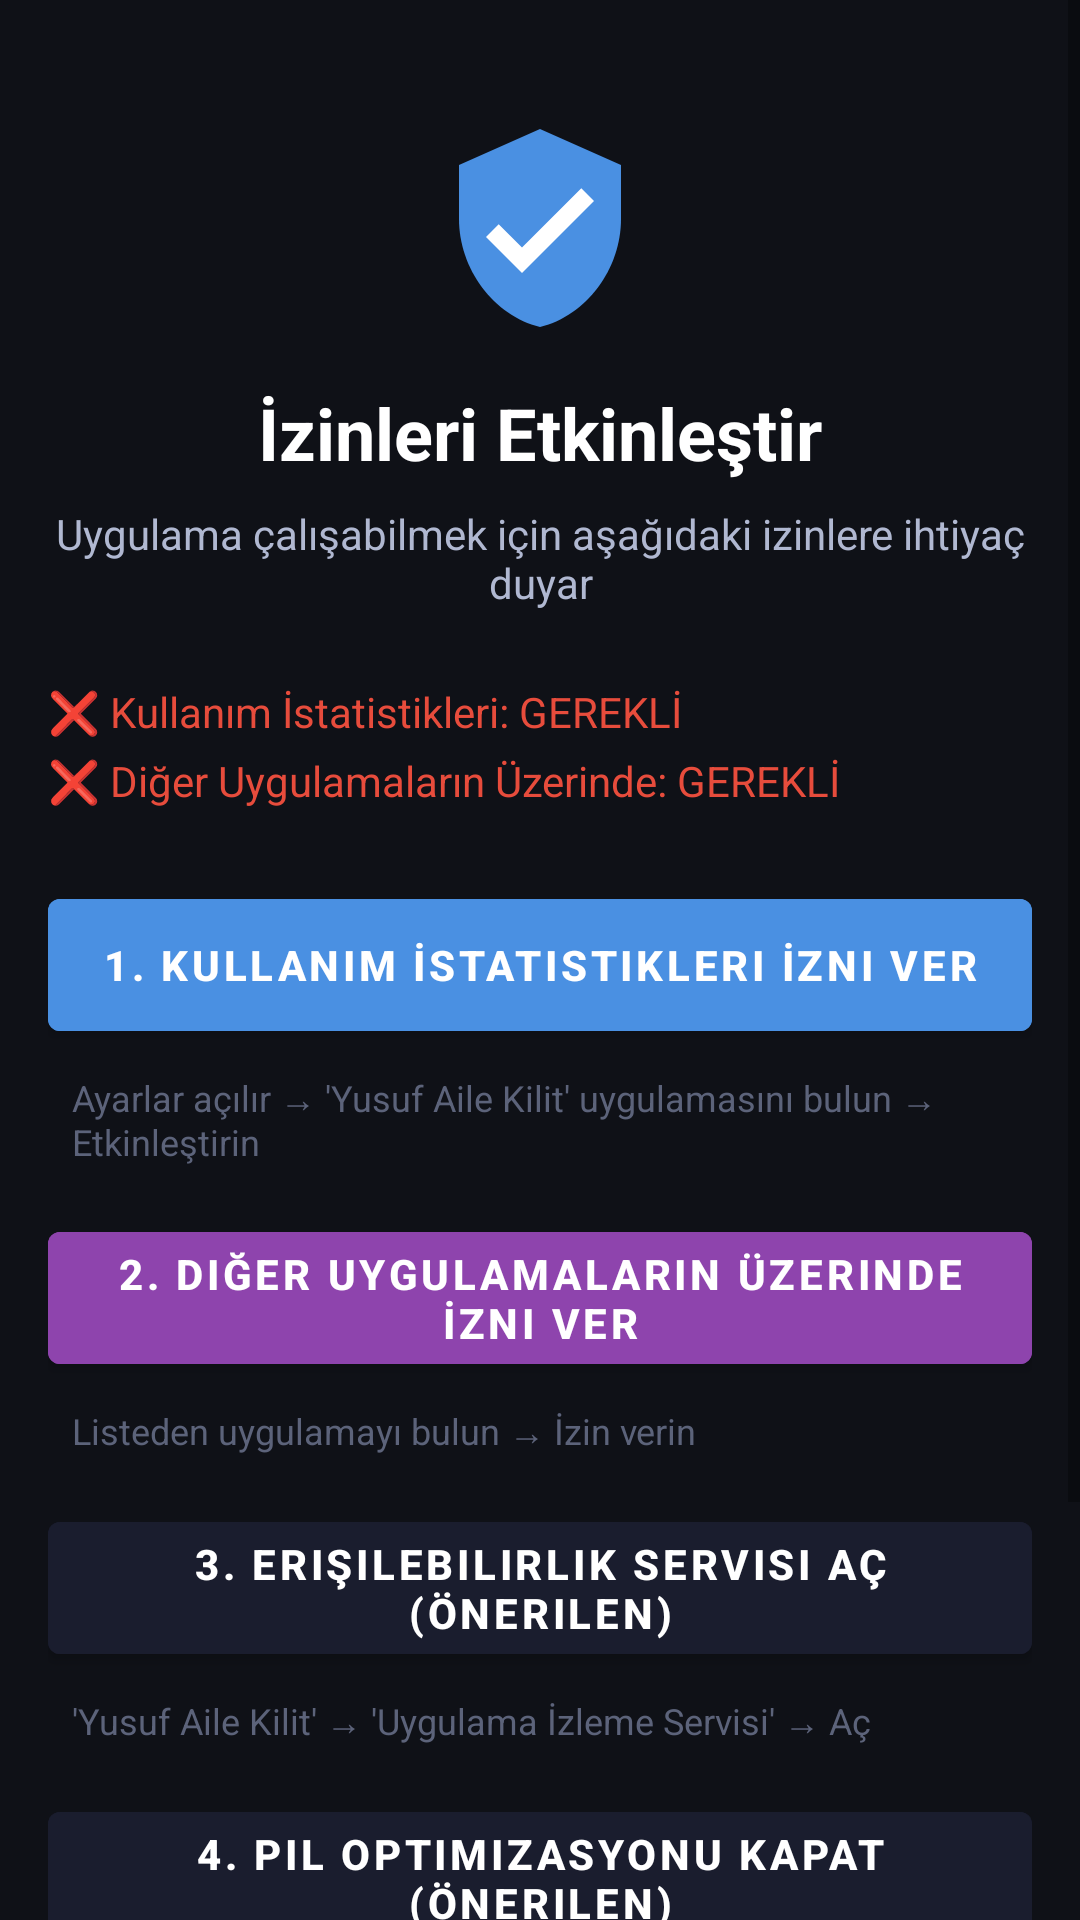

Layout XML and referenced resources for this Android screen:
<!-- AndroidManifest.xml: application theme Theme.YusufAileKilit -->
<!-- res/layout/activity_permissions.xml -->
<?xml version="1.0" encoding="utf-8"?>
<ScrollView xmlns:android="http://schemas.android.com/apk/res/android"
    xmlns:app="http://schemas.android.com/apk/res-auto"
    android:layout_width="match_parent"
    android:layout_height="match_parent"
    android:background="@color/bg_dark">

    <LinearLayout
        android:layout_width="match_parent"
        android:layout_height="wrap_content"
        android:orientation="vertical"
        android:padding="16dp">

        <ImageView android:layout_width="72dp" android:layout_height="72dp"
            android:src="@drawable/ic_shield" android:layout_gravity="center"
            android:layout_marginTop="24dp" android:layout_marginBottom="16dp"/>

        <TextView android:layout_width="match_parent" android:layout_height="wrap_content"
            android:text="İzinleri Etkinleştir" android:textColor="@color/text_primary"
            android:textSize="24sp" android:textStyle="bold" android:gravity="center"
            android:layout_marginBottom="8dp"/>

        <TextView android:layout_width="match_parent" android:layout_height="wrap_content"
            android:text="Uygulama çalışabilmek için aşağıdaki izinlere ihtiyaç duyar"
            android:textColor="@color/text_secondary" android:textSize="14sp"
            android:gravity="center" android:layout_marginBottom="24dp"/>

        <TextView android:id="@+id/usageStatusText" android:layout_width="match_parent"
            android:layout_height="wrap_content" android:text="❌ Kullanım İstatistikleri: GEREKLİ"
            android:textColor="@color/accent_red" android:textSize="14sp" android:layout_marginBottom="4dp"/>

        <TextView android:id="@+id/overlayStatusText" android:layout_width="match_parent"
            android:layout_height="wrap_content" android:text="❌ Diğer Uygulamaların Üzerinde: GEREKLİ"
            android:textColor="@color/accent_red" android:textSize="14sp" android:layout_marginBottom="24dp"/>

        <Button android:id="@+id/btnUsageAccess" android:layout_width="match_parent"
            android:layout_height="56dp" android:layout_marginBottom="8dp"
            android:text="1. Kullanım İstatistikleri İzni Ver"
            android:backgroundTint="@color/accent_blue" android:textStyle="bold"/>

        <TextView android:layout_width="match_parent" android:layout_height="wrap_content"
            android:text="Ayarlar açılır → 'Yusuf Aile Kilit' uygulamasını bulun → Etkinleştirin"
            android:textColor="@color/text_hint" android:textSize="12sp" android:layout_marginBottom="16dp"
            android:layout_marginStart="8dp"/>

        <Button android:id="@+id/btnOverlay" android:layout_width="match_parent"
            android:layout_height="56dp" android:layout_marginBottom="8dp"
            android:text="2. Diğer Uygulamaların Üzerinde İzni Ver"
            android:backgroundTint="@color/accent_purple" android:textStyle="bold"/>

        <TextView android:layout_width="match_parent" android:layout_height="wrap_content"
            android:text="Listeden uygulamayı bulun → İzin verin"
            android:textColor="@color/text_hint" android:textSize="12sp" android:layout_marginBottom="16dp"
            android:layout_marginStart="8dp"/>

        <Button android:id="@+id/btnAccessibility" android:layout_width="match_parent"
            android:layout_height="56dp" android:layout_marginBottom="8dp"
            android:text="3. Erişilebilirlik Servisi Aç (Önerilen)"
            android:backgroundTint="@color/bg_darker" android:textStyle="bold"/>

        <TextView android:layout_width="match_parent" android:layout_height="wrap_content"
            android:text="'Yusuf Aile Kilit' → 'Uygulama İzleme Servisi' → Aç"
            android:textColor="@color/text_hint" android:textSize="12sp" android:layout_marginBottom="16dp"
            android:layout_marginStart="8dp"/>

        <Button android:id="@+id/btnBatteryOpt" android:layout_width="match_parent"
            android:layout_height="56dp" android:layout_marginBottom="8dp"
            android:text="4. Pil Optimizasyonu Kapat (Önerilen)"
            android:backgroundTint="@color/bg_darker" android:textStyle="bold"/>

        <TextView android:layout_width="match_parent" android:layout_height="wrap_content"
            android:text="Servisin arka planda sürekli çalışması için gerekli"
            android:textColor="@color/text_hint" android:textSize="12sp" android:layout_marginBottom="32dp"
            android:layout_marginStart="8dp"/>

        <Button android:id="@+id/btnContinue" android:layout_width="match_parent"
            android:layout_height="60dp" android:text="DEVAM ET →"
            android:backgroundTint="@color/accent_green" android:textSize="18sp"
            android:textStyle="bold" android:layout_marginBottom="32dp"/>
    </LinearLayout>
</ScrollView>
<!-- resources referenced by this layout -->
<resources>
  <color name="accent_blue">#4A90E2</color>
  <color name="accent_green">#27AE60</color>
  <color name="accent_purple">#8E44AD</color>
  <color name="accent_red">#E74C3C</color>
  <color name="bg_dark">#0F1117</color>
  <color name="bg_darker">#1A1D2E</color>
  <color name="text_hint">#5C637A</color>
  <color name="text_primary">#FFFFFF</color>
  <color name="text_secondary">#B0B8D1</color>
  <!-- drawable ic_shield (drawable) -->
  <?xml version="1.0" encoding="utf-8"?>
  <vector xmlns:android="http://schemas.android.com/apk/res/android"
      android:width="120dp"
      android:height="120dp"
      android:viewportWidth="24"
      android:viewportHeight="24">
      <path
          android:fillColor="#4A90E2"
          android:pathData="M12,1L3,5v6c0,5.55 3.84,10.74 9,12 5.16,-1.26 9,-6.45 9,-12L21,5z"/>
      <path
          android:fillColor="#FFFFFF"
          android:pathData="M10,17l-4,-4 1.41,-1.41L10,14.17l6.59,-6.59L18,9z"/>
  </vector>
  <style name="Theme.YusufAileKilit" parent="Theme.MaterialComponents.DayNight.NoActionBar">
          <item name="colorPrimary">@color/accent_blue</item>
          <item name="colorPrimaryVariant">@color/bg_darker</item>
          <item name="colorOnPrimary">@color/white</item>
          <item name="colorSecondary">@color/accent_green</item>
          <item name="colorSurface">@color/card_bg</item>
          <item name="colorOnSurface">@color/text_primary</item>
          <item name="android:windowBackground">@color/bg_dark</item>
          <item name="android:statusBarColor">@color/bg_dark</item>
          <item name="android:navigationBarColor">@color/bg_dark</item>
          <item name="android:textColor">@color/text_primary</item>
          <item name="editTextStyle">@style/EditTextStyle</item>
      </style>
  <color name="white">#FFFFFF</color>
  <color name="card_bg">#1E2235</color>
  <style name="EditTextStyle" parent="Widget.MaterialComponents.TextInputLayout.OutlinedBox">
          <item name="android:textColor">@color/text_primary</item>
          <item name="android:background">@drawable/input_bg</item>
      </style>
  <!-- drawable input_bg (drawable) -->
  <?xml version="1.0" encoding="utf-8"?>
  <shape xmlns:android="http://schemas.android.com/apk/res/android"
      android:shape="rectangle">
      <solid android:color="#1E2235"/>
      <stroke android:width="1.5dp" android:color="#4A90E2"/>
      <corners android:radius="12dp"/>
      <padding android:left="12dp" android:right="12dp" android:top="8dp" android:bottom="8dp"/>
  </shape>
</resources>
